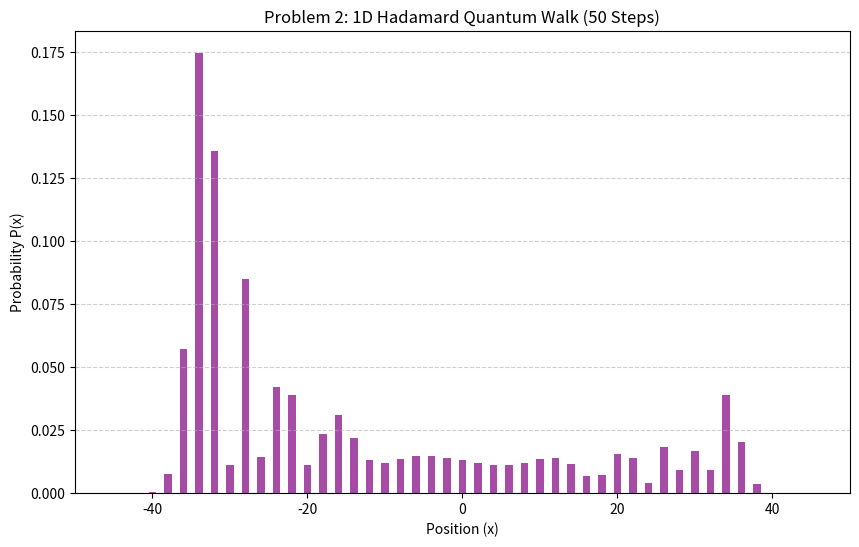

The matplotlib source for this figure: (Note: this script raises an exception after producing the figure.)
import numpy as np
import matplotlib.pyplot as plt
import os
N = 50

Pos_Span = 2 * N +1
Hilbert_Dim = 2 * Pos_Span

def create_op(N):
    H = 1/np.sqrt(2) * np.array([[1,1], [1, -1]])
    C = np.kron(np.eye(2 * N +1), H)

    S = np.zeros(((2 * N + 1) * 2, (2 * N + 1) * 2), dtype = complex)

    for x in range (2 * N +1):
        x_prev_0 = x - 1
        x_next_1 = x + 1
        if x_prev_0 >= 0:
            S[2 * x_prev_0 + 0, 2 * x + 0] = 1
        if x_next_1 < 2 * N +1:
            S[2 * x_next_1 + 1, 2 * x + 1] = 1
    return C, S

def evolve(N):
    C, S = create_op(N)
    U_step = S @ C

    initial_state = np.zeros(2 * N * 2 + 2, dtype = complex)
    initial_state[2 * N + 0] = 1.0
    final_state = np.linalg.matrix_power(U_step, N) @ initial_state
    return final_state

def get_probs(final_state, N):
    probabilities = np.zeros(2 * N + 1)

    for x in range (2 * N +1):
        prob_0 = np.abs(final_state[2 * x + 0])**2
        prob_1 = np.abs(final_state[2 * x + 1])**2
        probabilities[x] = prob_0 + prob_1
    return probabilities
final_state = evolve(N)
probabilities = get_probs(final_state, N)

positions = np.arange(-N, N + 1)

plt.figure(figsize = (10, 6))
plt.bar(positions, probabilities, width=1.0, color='purple', alpha=0.7)
plt.title(f'Problem 2: 1D Hadamard Quantum Walk ({N} Steps)')
plt.xlabel('Position (x)')
plt.ylabel('Probability P(x)')
plt.grid(axis='y', linestyle='--', alpha=0.6)
plt.xlim(-N, N)

save_path = '../results/hadamard_walk_distribution.png'
os.makedirs(os.path.dirname(save_path), exist_ok = True)
plt.savefig(save_path)

plt.show()